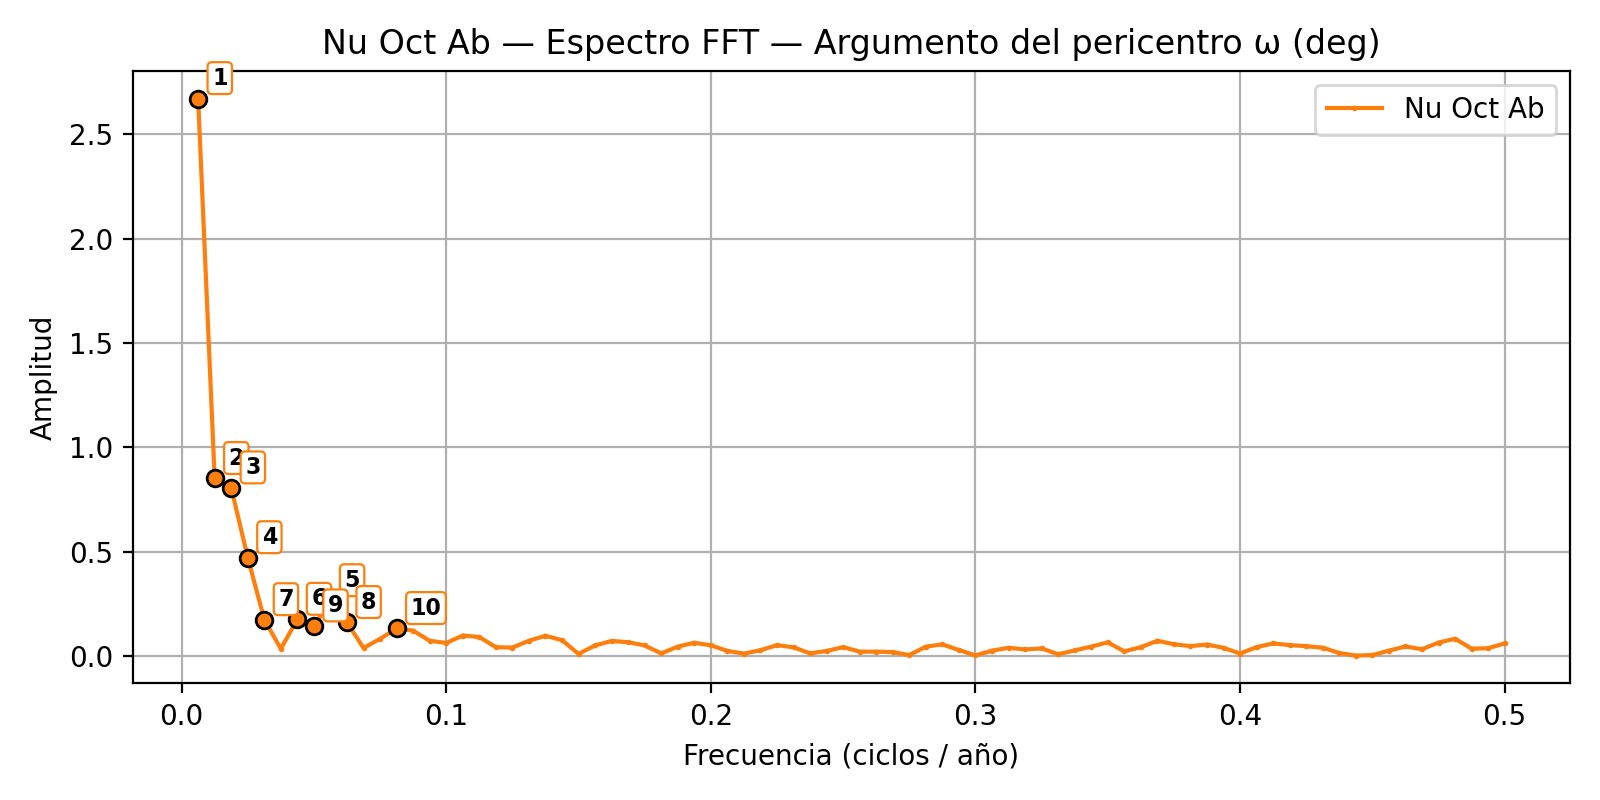

The file beside this chart, header and first rows:
rank, frequency_cpyear, amplitude, period_years
1, 0.00625, 2.672, 160
2, 0.0125, 0.8518, 80
3, 0.01875, 0.8069, 53.33
4, 0.025, 0.4724, 40
5, 0.05625, 0.2661, 17.78
6, 0.04375, 0.177, 22.86
7, 0.03125, 0.1752, 32
8, 0.0625, 0.1617, 16
9, 0.05, 0.1454, 20
10, 0.08125, 0.1328, 12.31
